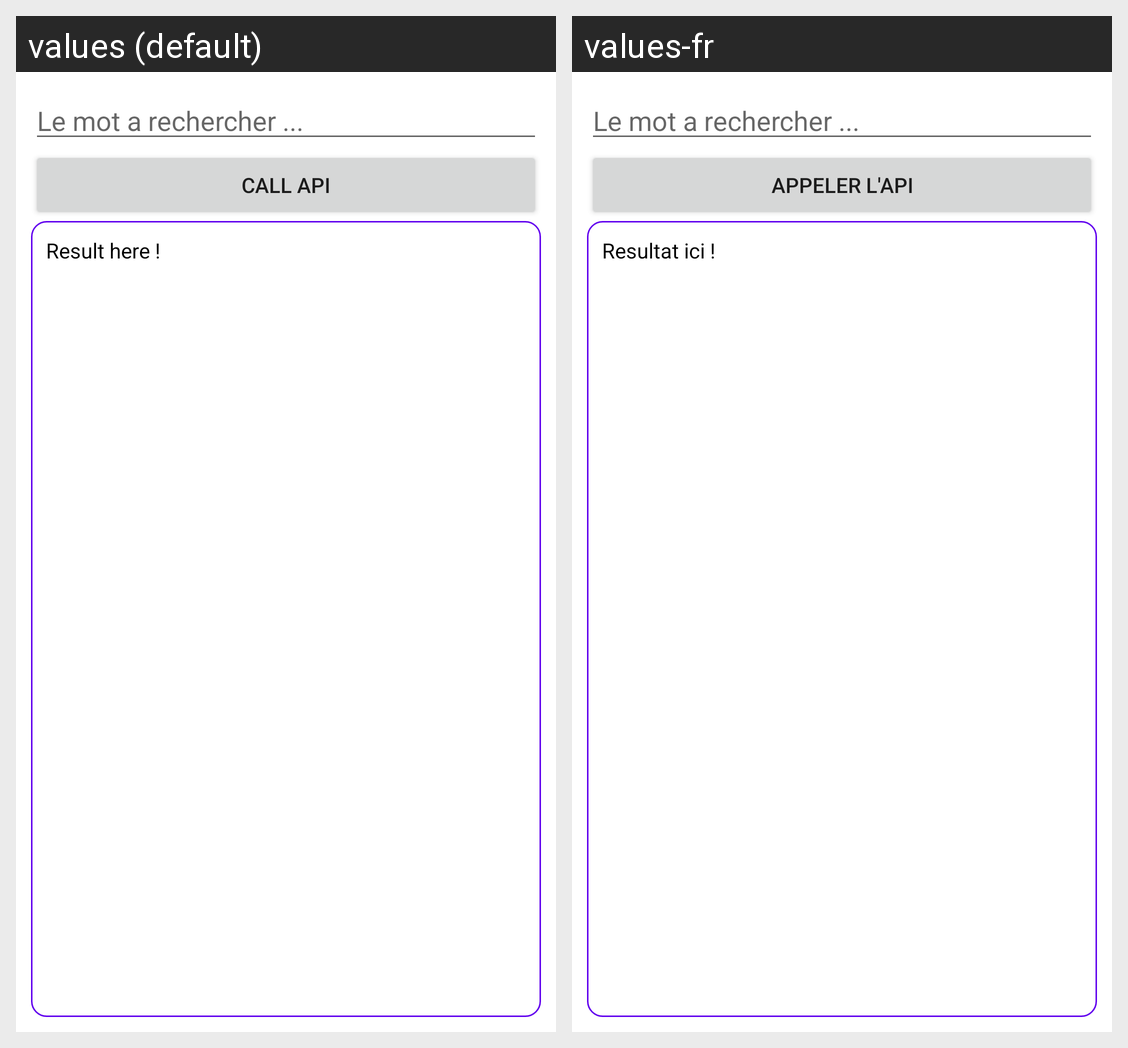

For this localized Android screen grid, give each drawn string resource with its value in every locale shown.
Android screen res/layout/activity_main.xml rendered under 2 locales, left to right: values (default), values-fr. Device: Nexus 5 (rendered at 1080×1920; each locale shown at half size, 540×960, under a caption strip naming it); theme Theme.MiguelRetrofit.
Strings drawn on this screen, with the default value and each locale's value (text and hints the layout hard-codes, and strings that could not be matched under every locale, appear in the picture but are not listed):

btn_call_api
  values: Call API
  values-fr: Appeler l'API

result_api_placeholder
  values: Result here !
  values-fr: Resultat ici !
